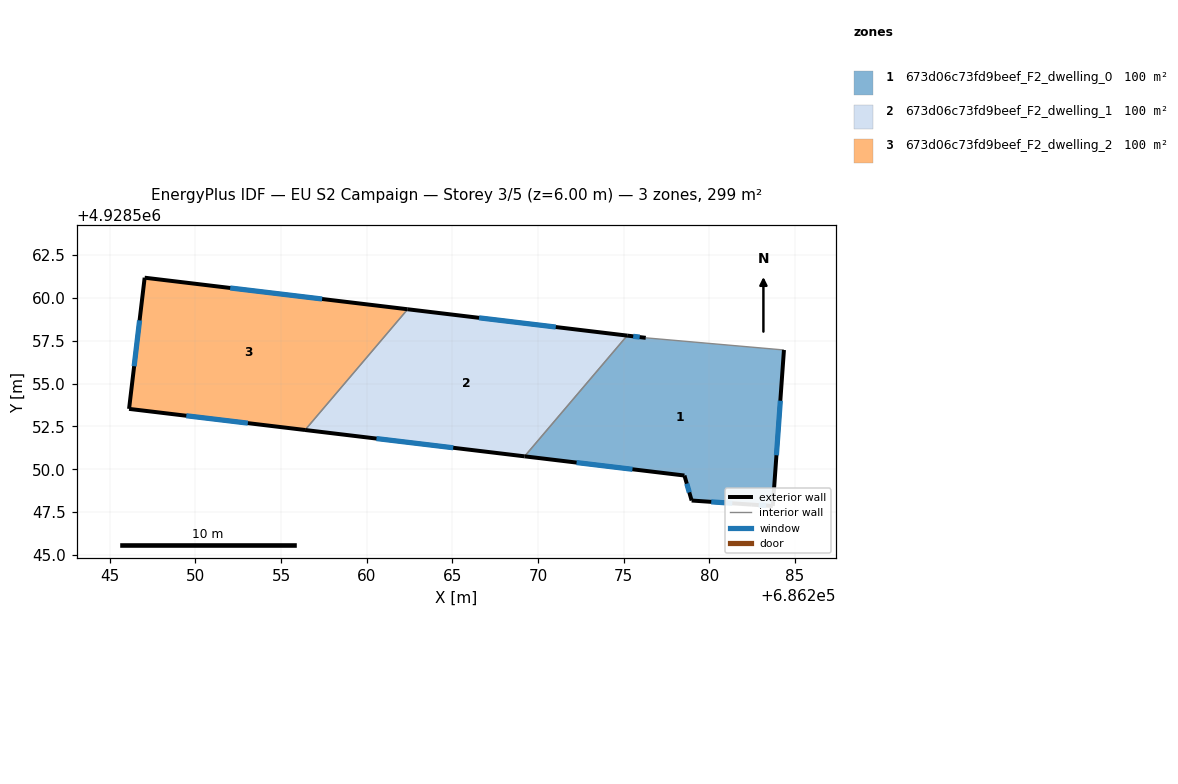
=== STOREY PLAN SPEC (per zone: floor XY polygon, exterior-wall plan segments, windows/doors) ===
zone 1: 673d06c73fd9beef_F2_dwelling_0  (99.6 m²)
  floor: (686284.37, 4928556.96) (686283.72, 4928547.85) (686282.50, 4928547.93) (686278.98, 4928548.17) (686278.56, 4928549.63) (686269.22, 4928550.75) (686275.21, 4928557.80) (686276.30, 4928557.67)
  exterior wall: (686276.30, 4928557.67) – (686275.21, 4928557.80)  [1.1 m]
    window: (686275.94, 4928557.72) – (686275.57, 4928557.76)  [0.4 m²]
  exterior wall: (686283.72, 4928547.85) – (686284.37, 4928556.96)  [9.1 m]
    window: (686283.93, 4928550.82) – (686284.15, 4928554.00)  [3.3 m²]
  exterior wall: (686282.50, 4928547.93) – (686283.72, 4928547.85)  [1.2 m]
    window: (686282.89, 4928547.91) – (686283.32, 4928547.88)  [0.4 m²]
  exterior wall: (686278.98, 4928548.17) – (686282.50, 4928547.93)  [3.5 m]
    window: (686280.12, 4928548.10) – (686281.35, 4928548.01)  [1.3 m²]
  exterior wall: (686278.56, 4928549.63) – (686278.98, 4928548.17)  [1.5 m]
    window: (686278.69, 4928549.16) – (686278.84, 4928548.65)  [0.6 m²]
  exterior wall: (686269.22, 4928550.75) – (686278.56, 4928549.63)  [9.4 m]
    window: (686272.26, 4928550.39) – (686275.52, 4928550.00)  [3.4 m²]
  interior walls: 2
zone 2: 673d06c73fd9beef_F2_dwelling_1  (99.6 m²)
  floor: (686275.21, 4928557.80) (686269.22, 4928550.75) (686256.41, 4928552.29) (686262.40, 4928559.34)
  exterior wall: (686256.41, 4928552.29) – (686269.22, 4928550.75)  [12.9 m]
    window: (686260.57, 4928551.79) – (686265.05, 4928551.25)  [4.7 m²]
  exterior wall: (686275.21, 4928557.80) – (686262.40, 4928559.34)  [12.9 m]
    window: (686271.04, 4928558.30) – (686266.56, 4928558.84)  [4.7 m²]
  interior walls: 2
zone 3: 673d06c73fd9beef_F2_dwelling_2  (99.6 m²)
  floor: (686262.40, 4928559.34) (686256.41, 4928552.29) (686246.13, 4928553.53) (686247.04, 4928561.18)
  exterior wall: (686246.13, 4928553.53) – (686256.41, 4928552.29)  [10.4 m]
    window: (686249.47, 4928553.12) – (686253.06, 4928552.69)  [3.8 m²]
  exterior wall: (686247.04, 4928561.18) – (686246.13, 4928553.53)  [7.7 m]
    window: (686246.74, 4928558.69) – (686246.42, 4928556.02)  [2.8 m²]
  exterior wall: (686262.40, 4928559.34) – (686247.04, 4928561.18)  [15.5 m]
    window: (686257.40, 4928559.94) – (686252.03, 4928560.59)  [5.7 m²]
  interior walls: 1

=== DERIVED (storey summary) ===
Building: EU S2 Campaign
Storey: 3 of 5  (floor level z = 6.00 m)
Storey gross floor area: 298.7 m²
Zones on this storey: 3
  - 673d06c73fd9beef_F2_dwelling_0: floor 99.6 m²; exterior wall 25.9 m (77.7 m²); 6 window(s) 9.5 m²; WWR 12.2%
  - 673d06c73fd9beef_F2_dwelling_1: floor 99.6 m²; exterior wall 25.8 m (77.5 m²); 2 window(s) 9.5 m²; WWR 12.2%
  - 673d06c73fd9beef_F2_dwelling_2: floor 99.6 m²; exterior wall 33.5 m (100.6 m²); 3 window(s) 12.3 m²; WWR 12.2%
Zone adjacency (shared interzone walls):
  - 673d06c73fd9beef_F2_dwelling_0 ↔ 673d06c73fd9beef_F2_dwelling_1
  - 673d06c73fd9beef_F2_dwelling_1 ↔ 673d06c73fd9beef_F2_dwelling_2